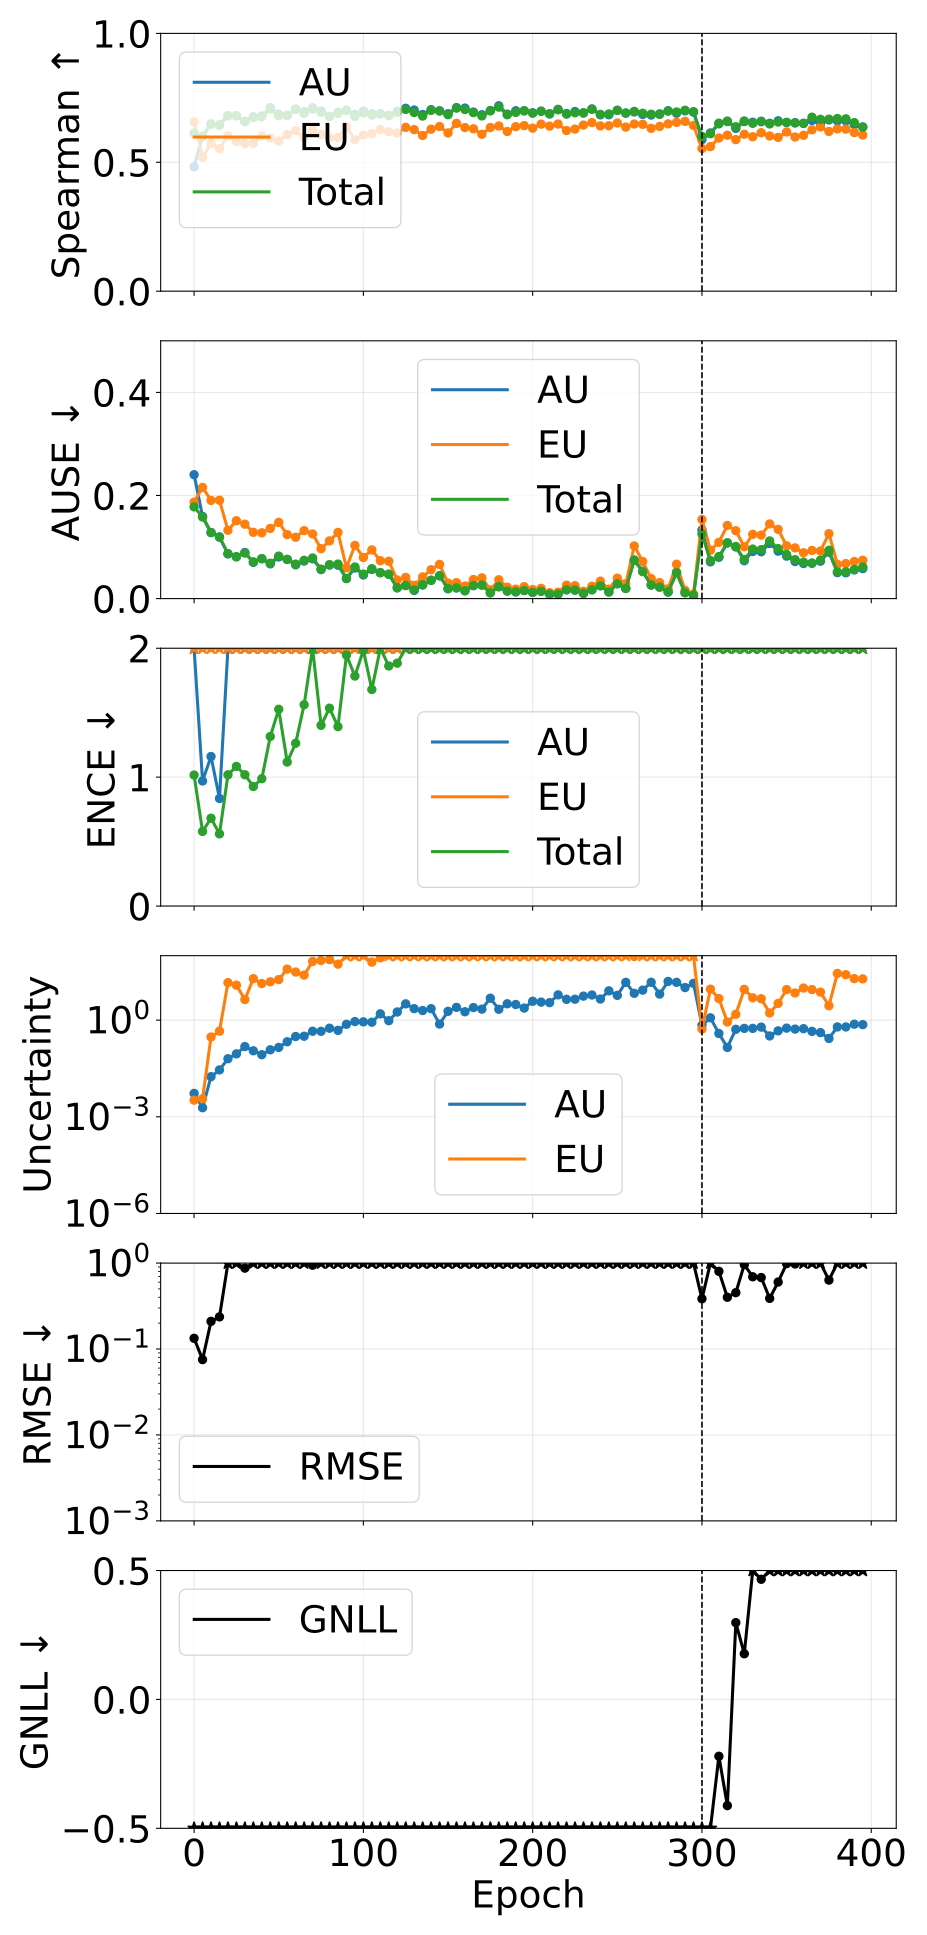

Source data for this figure (header and first rows):
phase, source_epoch, epoch, pearson_aleatoric, pearson_epistemic, pearson_total, spearman_aleatoric, spearman_epistemic, spearman_total, ause_aleatoric, ause_epistemic, ause_total, ence_aleatoric, ence_epistemic, ence_total, magnitude_aleatoric, magnitude_epistemic, magnitude_total, rmse_e_atom, nll_energy
pretrain, 0, 0, 0.2225, 0.339, 0.2943, 0.4825, 0.6569, 0.6132, 0.2403, 0.1871, 0.1779, 2.274, 5.233, 1.016, 0.005313, 0.00329, 0.008603, 0.1333, -0.7445
pretrain, 5, 5, 0.1749, 0.8902, 0.8632, 0.6011, 0.519, 0.6003, 0.1594, 0.2156, 0.1582, 0.9703, 6.573, 0.5788, 0.001914, 0.003619, 0.005533, 0.07535, -1.874
pretrain, 10, 10, 0.9804, 0.9997, 0.9997, 0.6485, 0.5733, 0.6481, 0.1281, 0.1905, 0.1281, 1.16, 6.464, 0.6812, 0.01758, 0.2999, 0.3175, 0.2099, -1.983
pretrain, 15, 15, 0.9793, 0.996, 0.9965, 0.6457, 0.553, 0.6434, 0.1192, 0.1907, 0.1197, 0.8347, 5.847, 0.5597, 0.0285, 0.4556, 0.4841, 0.2365, -2.156
pretrain, 20, 20, 0.9535, 1, 1, 0.6812, 0.6034, 0.68, 0.08659, 0.1325, 0.08736, 3.08, 9.765, 1.018, 0.06334, 14.53, 14.6, 1.256, -2.017
pretrain, 25, 25, 0.9118, 0.9999, 0.9999, 0.6806, 0.5803, 0.6804, 0.08108, 0.1511, 0.0812, 2.624, 14.41, 1.083, 0.08964, 12.17, 12.26, 1.181, -2.067
pretrain, 30, 30, 0.8788, 0.9871, 0.9881, 0.6585, 0.5721, 0.6576, 0.08938, 0.1444, 0.08848, 2.059, 12.9, 1.019, 0.1511, 4.357, 4.508, 0.8738, -2.091
pretrain, 35, 35, 0.9114, 0.9873, 0.9875, 0.6765, 0.5733, 0.6733, 0.0703, 0.1286, 0.07121, 3.016, 11.86, 0.9273, 0.1115, 19.3, 19.41, 1.697, -2.184
pretrain, 40, 40, 0.8624, 0.9906, 0.9909, 0.6797, 0.6022, 0.6765, 0.07728, 0.1276, 0.0775, 2.997, 11.32, 0.9879, 0.08444, 13.63, 13.72, 1.273, -2.161
pretrain, 45, 45, 0.9491, 0.9442, 0.9448, 0.7118, 0.594, 0.7068, 0.06737, 0.1361, 0.06867, 3.295, 14.79, 1.315, 0.12, 15.47, 15.59, 1.481, -2.021
pretrain, 50, 50, 0.6308, 0.9894, 0.9889, 0.6865, 0.5827, 0.6806, 0.08073, 0.1479, 0.08246, 2.941, 16.77, 1.526, 0.1423, 18.1, 18.24, 1.206, -1.932
pretrain, 55, 55, 0.9663, 0.9976, 0.9977, 0.6828, 0.6073, 0.6808, 0.0759, 0.1242, 0.07616, 2.62, 10.8, 1.117, 0.2132, 38.34, 38.55, 1.481, -2.15
pretrain, 60, 60, 0.7635, 0.9857, 0.9851, 0.707, 0.623, 0.7048, 0.06549, 0.119, 0.06686, 2.38, 13.83, 1.263, 0.3101, 31.06, 31.37, 1.422, -2.111
pretrain, 65, 65, 0.474, 0.6998, 0.6977, 0.6965, 0.5953, 0.6898, 0.07283, 0.1319, 0.07427, 2.948, 13.46, 1.562, 0.3164, 24.96, 25.28, 1.126, -1.94
pretrain, 70, 70, 0.5085, 0.4915, 0.4916, 0.7115, 0.6254, 0.7069, 0.07723, 0.1254, 0.07875, 3.863, 14.34, 2.217, 0.4518, 66.09, 66.54, 0.9448, -1.571
pretrain, 75, 75, 0.8018, 0.9689, 0.9685, 0.6986, 0.6079, 0.6944, 0.05632, 0.09673, 0.05709, 3.012, 12.2, 1.402, 0.4492, 70.96, 71.41, 1.904, -2.076
pretrain, 80, 80, 0.5411, 0.9298, 0.9288, 0.6784, 0.5949, 0.6774, 0.06501, 0.1119, 0.0659, 2.865, 14.65, 1.535, 0.5603, 75.3, 75.86, 1.742, -1.994
pretrain, 85, 85, 0.8916, 0.9733, 0.9735, 0.6937, 0.596, 0.6892, 0.06476, 0.1283, 0.06697, 2.923, 11.33, 1.392, 0.4812, 54.58, 55.06, 1.352, -2.055
pretrain, 90, 90, 0.7334, 0.9996, 0.9997, 0.7017, 0.637, 0.701, 0.03894, 0.05969, 0.03894, 6.364, 11.89, 1.947, 0.7417, 283.2, 283.9, 5.259, -1.772
pretrain, 95, 95, 0.9295, 0.981, 0.9809, 0.6857, 0.5874, 0.6777, 0.05934, 0.1031, 0.06137, 3.492, 14.1, 1.784, 0.9024, 135, 135.9, 2.453, -1.869
pretrain, 100, 100, 0.5296, 0.9704, 0.9694, 0.6988, 0.6057, 0.6912, 0.04586, 0.07981, 0.0475, 4.182, 15.54, 1.985, 0.8825, 103.8, 104.7, 2.914, -1.731
pretrain, 105, 105, 0.9567, 0.9969, 0.9968, 0.6882, 0.6111, 0.6828, 0.05657, 0.09446, 0.058, 3.509, 12.8, 1.68, 0.8604, 63.19, 64.05, 2.506, -1.952
pretrain, 110, 110, 0.8639, 0.9884, 0.9894, 0.6887, 0.6267, 0.6869, 0.05011, 0.0735, 0.05039, 4.31, 13.24, 2.071, 1.566, 85.76, 87.33, 3.113, -1.799
pretrain, 115, 115, 0.955, 0.9782, 0.9782, 0.6818, 0.6183, 0.6813, 0.04721, 0.07248, 0.04728, 4.425, 11.95, 1.862, 0.9586, 112.8, 113.7, 3.618, -1.901
pretrain, 120, 120, 0.8902, 0.9463, 0.9468, 0.6979, 0.6133, 0.6934, 0.02083, 0.03617, 0.02124, 7.595, 15.36, 1.884, 1.788, 725, 726.8, 10.29, -1.899
pretrain, 125, 125, 0.9677, 0.9998, 0.9997, 0.7095, 0.6354, 0.7049, 0.02519, 0.04103, 0.02579, 7.033, 14.01, 2.271, 3.198, 651.8, 655, 10.84, -1.608
pretrain, 130, 130, 0.9675, 0.996, 0.996, 0.7026, 0.6268, 0.693, 0.01585, 0.02578, 0.01681, 12.91, 10.34, 2.268, 2.27, 1928, 1930, 16.54, -1.642
pretrain, 135, 135, 0.9699, 0.9969, 0.9969, 0.6853, 0.604, 0.6793, 0.02637, 0.04216, 0.02714, 7.813, 12.99, 2.513, 1.982, 973.8, 975.8, 9.399, -1.582
pretrain, 140, 140, 0.9684, 0.9993, 0.9993, 0.7041, 0.6284, 0.7014, 0.03549, 0.05607, 0.03555, 5.145, 14.01, 2.177, 2.266, 183, 185.3, 5.904, -1.82
pretrain, 145, 145, 0.94, 0.9994, 0.9993, 0.6994, 0.6388, 0.6992, 0.04412, 0.06635, 0.04439, 7.893, 13.27, 2.517, 0.7538, 236.5, 237.3, 5.463, -1.529
pretrain, 150, 150, 0.9404, 0.997, 0.997, 0.6884, 0.6138, 0.6846, 0.01911, 0.03007, 0.01936, 14.68, 13.71, 2.419, 1.876, 1677, 1679, 16.57, -1.612
pretrain, 155, 155, 0.9584, 1, 1, 0.7121, 0.6509, 0.7102, 0.02069, 0.031, 0.02102, 11.76, 13.34, 2.641, 2.487, 1461, 1463, 15.48, -1.511
pretrain, 160, 160, 0.8769, 0.9999, 0.9999, 0.7102, 0.6346, 0.7047, 0.01506, 0.02437, 0.01552, 28.35, 13.94, 2.929, 1.816, 4321, 4323, 24.58, -1.341
pretrain, 165, 165, 0.9563, 0.9991, 0.9991, 0.6948, 0.6298, 0.6927, 0.02513, 0.03705, 0.02538, 9.592, 13.92, 2.641, 2.452, 755.5, 758, 12.58, -1.566
pretrain, 170, 170, 0.9424, 0.9999, 0.9999, 0.6844, 0.6087, 0.6798, 0.02616, 0.04028, 0.02654, 10.24, 14.47, 2.674, 2.192, 704.9, 707.1, 12.56, -1.51
pretrain, 175, 175, 0.9462, 0.9993, 0.9993, 0.7007, 0.6348, 0.6994, 0.01122, 0.01686, 0.01123, 21.16, 13.96, 2.565, 4.788, 5006, 5011, 33.64, -1.56
pretrain, 180, 180, 0.9695, 0.9999, 0.9998, 0.7192, 0.6407, 0.7139, 0.02286, 0.03653, 0.02322, 13.9, 14.75, 2.927, 2.168, 1222, 1225, 15.4, -1.358
pretrain, 185, 185, 0.904, 0.9973, 0.9973, 0.6867, 0.6195, 0.6844, 0.01458, 0.02212, 0.01476, 18.19, 14.03, 2.664, 3.211, 2735, 2738, 24.49, -1.508
pretrain, 190, 190, 0.8885, 0.999, 0.999, 0.6998, 0.6381, 0.6934, 0.013, 0.0183, 0.0133, 21.6, 11.04, 2.918, 3.051, 3088, 3091, 26.16, -1.373
pretrain, 195, 195, 0.9208, 0.9926, 0.9925, 0.6997, 0.6423, 0.6997, 0.01564, 0.02317, 0.01572, 16.88, 13.05, 2.659, 2.363, 2232, 2234, 19.5, -1.561
pretrain, 200, 200, 0.9608, 0.9996, 0.9996, 0.6921, 0.6324, 0.6906, 0.01204, 0.01757, 0.01197, 22.35, 13.06, 2.87, 3.849, 4071, 4075, 29.57, -1.421
pretrain, 205, 205, 0.8896, 0.9986, 0.9986, 0.6978, 0.6479, 0.6982, 0.01427, 0.01984, 0.0143, 17.63, 12.11, 2.786, 3.616, 3282, 3286, 24.78, -1.498
pretrain, 210, 210, 0.9085, 1, 1, 0.6879, 0.6403, 0.6879, 0.008526, 0.01158, 0.008543, 40.3, 12.3, 3.033, 3.482, 7436, 7440, 41.72, -1.367
pretrain, 215, 215, 0.9682, 1, 1, 0.7053, 0.6483, 0.7036, 0.008733, 0.01238, 0.008739, 25.75, 13.92, 3.426, 6.066, 11544, 11550, 40.09, -1.244
pretrain, 220, 220, 0.9653, 0.9975, 0.9975, 0.6892, 0.6231, 0.6867, 0.01697, 0.0261, 0.01725, 13.51, 13.31, 3.034, 4.418, 2128, 2133, 20.57, -1.391
pretrain, 225, 225, 0.9838, 0.9998, 0.9998, 0.6969, 0.6288, 0.6921, 0.01631, 0.02507, 0.01675, 16.41, 13.52, 3.183, 4.452, 2874, 2878, 23.71, -1.269
pretrain, 230, 230, 0.9787, 0.9992, 0.9992, 0.6912, 0.6444, 0.6921, 0.01011, 0.01418, 0.0101, 24.11, 11.95, 3.149, 5.554, 7065, 7070, 36.6, -1.363
pretrain, 235, 235, 0.98, 0.9767, 0.9768, 0.7068, 0.6539, 0.7058, 0.01722, 0.02396, 0.01714, 13.24, 12.4, 3.353, 6.018, 2778, 2784, 20.63, -1.249
pretrain, 240, 240, 0.9792, 0.9681, 0.9682, 0.6841, 0.641, 0.6858, 0.02508, 0.03387, 0.02478, 10.43, 11.79, 3.12, 4.506, 1253, 1257, 12.09, -1.353
pretrain, 245, 245, 0.982, 0.9997, 0.9997, 0.6843, 0.6418, 0.6874, 0.01292, 0.0183, 0.01292, 14.33, 13.67, 3.269, 8.096, 5945, 5953, 27.39, -1.296
pretrain, 250, 250, 0.9782, 0.9829, 0.983, 0.7017, 0.6523, 0.7015, 0.02888, 0.03969, 0.02874, 11.06, 13.19, 3.745, 5.861, 930, 935.9, 8.429, -1.09
pretrain, 255, 255, 0.7719, 0.9681, 0.9691, 0.6907, 0.6365, 0.6909, 0.01963, 0.02886, 0.01981, 9.81, 14.51, 3.52, 14.85, 2872, 2887, 12.44, -1.169
pretrain, 260, 260, 0.378, 0.6103, 0.595, 0.6953, 0.6484, 0.6975, 0.07486, 0.1021, 0.07436, 10.05, 13.28, 3.713, 6.793, 94.41, 101.2, 1.219, -1.048
pretrain, 265, 265, 0.6657, 0.3977, 0.4207, 0.6855, 0.6473, 0.6901, 0.0531, 0.07202, 0.05232, 9.719, 12.89, 3.452, 8.522, 216, 224.5, 2.752, -1.233
pretrain, 270, 270, 0.7531, 0.9261, 0.9246, 0.6833, 0.6315, 0.6866, 0.0263, 0.03883, 0.02644, 10.09, 13.8, 3.611, 14.92, 1102, 1117, 8.533, -1.174
pretrain, 275, 275, 0.9867, 0.9998, 0.9998, 0.6877, 0.639, 0.686, 0.0222, 0.03106, 0.02248, 12.62, 13.11, 3.765, 6.421, 1535, 1541, 12.21, -1.061
pretrain, 280, 280, 0.9815, 1, 1, 0.7, 0.6489, 0.6984, 0.01267, 0.01887, 0.01301, 15.38, 13.52, 3.778, 15.85, 7931, 7947, 31.19, -1.096
pretrain, 285, 285, 0.3968, 0.4328, 0.4316, 0.6903, 0.6549, 0.6952, 0.05095, 0.06668, 0.05011, 12.93, 14.1, 4.303, 14.89, 297.9, 312.8, 2.725, -0.8231
pretrain, 290, 290, 0.9849, 1, 1, 0.6995, 0.6587, 0.7018, 0.0114, 0.01601, 0.0114, 18.93, 13.26, 3.689, 10.23, 9576, 9586, 33.75, -1.15
pretrain, 295, 295, 0.9875, 1, 1, 0.6947, 0.6428, 0.6962, 0.006237, 0.009086, 0.006241, 34.33, 14.27, 3.73, 13.81, 41618, 41631, 69.57, -1.118
... 20 more rows
